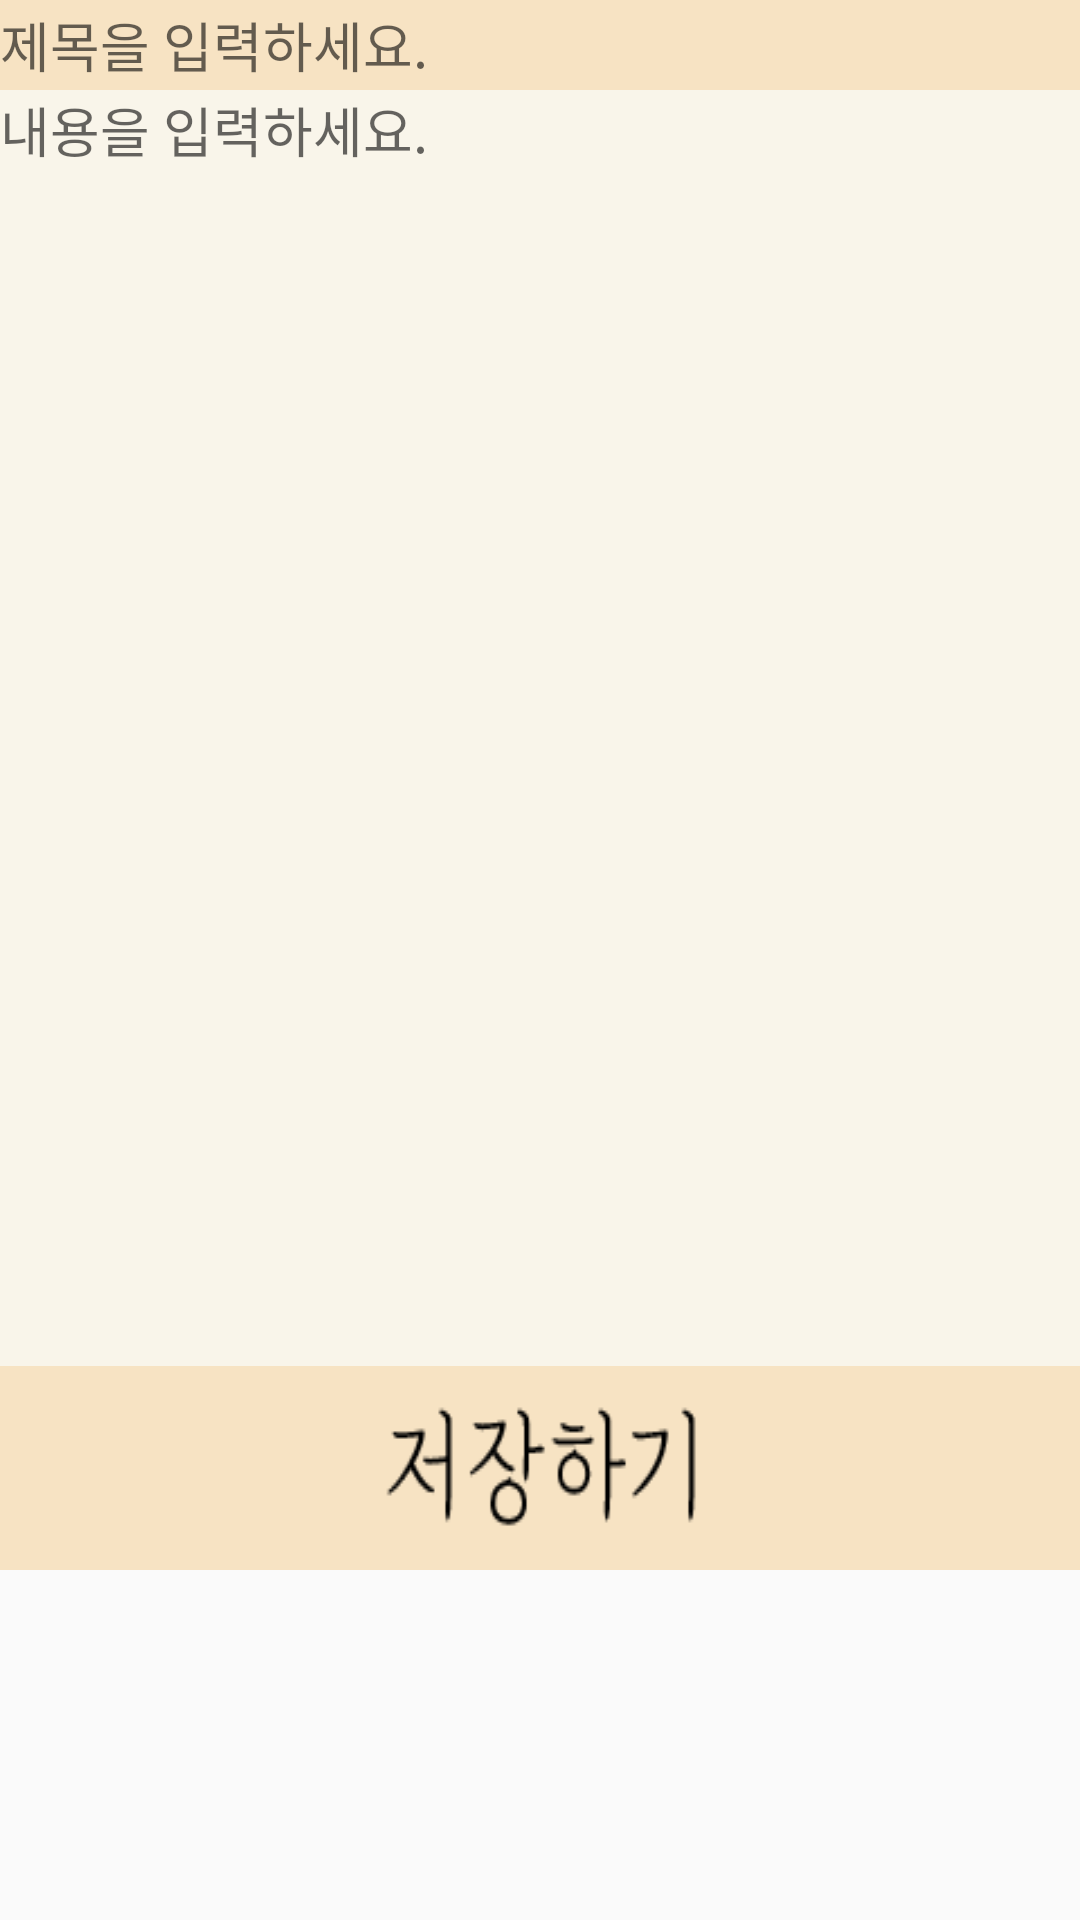

This screen was rendered from an Android layout file. Write that file and the resources it references.
<!-- AndroidManifest.xml: application theme AppTheme -->
<!-- res/layout/tab_write.xml -->
<?xml version="1.0" encoding="utf-8"?>
<ScrollView xmlns:android="http://schemas.android.com/apk/res/android"
    android:id="@+id/scrollView"
    android:layout_width="match_parent"
    android:layout_height="match_parent"
    >

    <LinearLayout
        xmlns:android="http://schemas.android.com/apk/res/android"
        android:orientation="vertical"
        android:layout_width="match_parent"
        android:layout_height="match_parent">


        <EditText
            android:id="@+id/edit_title_write"
            android:layout_width="match_parent"
            android:layout_height="30dp"
            android:hint="제목을 입력하세요."
            android:background="@color/mainColor"
            android:layout_weight="5" />

        <EditText
            android:id="@+id/edit_contents_write"
            android:layout_width="match_parent"
            android:layout_height="match_parent"
            android:background="@color/lightyellow"
            android:lines="20"
            android:hint="내용을 입력하세요."
            android:gravity="top|left"
            android:layout_weight="1" />

        <LinearLayout
            android:orientation="vertical"
            android:layout_width="match_parent"
            android:layout_height="match_parent"
            android:layout_weight="5"
            android:background="@color/mainColor">

            <Button
                android:layout_width="150dp"
                android:layout_height="match_parent"
                android:text=""
                android:layout_gravity="center"
                android:id="@+id/save_btn_write"
                android:layout_weight="1"
                android:background="@drawable/ic_save"
                />

        </LinearLayout>

    </LinearLayout>
</ScrollView>
<!-- resources referenced by this layout -->
<resources>
  <color name="lightyellow">#f9f5ea</color>
  <color name="mainColor">#F7E3C3</color>
  <!-- drawable ic_save: png bitmap (drawable-v24, 3515 bytes) -->
  <style name="AppTheme" parent="Theme.AppCompat.Light.NoActionBar">
          
          <item name="colorPrimary">@color/colorPrimary</item>
          <item name="colorPrimaryDark">@color/mainColor</item>
          <item name="colorAccent">@color/colorAccent</item>
      </style>
  <color name="colorPrimary">#6200EE</color>
  <color name="colorAccent">#03DAC5</color>
</resources>
